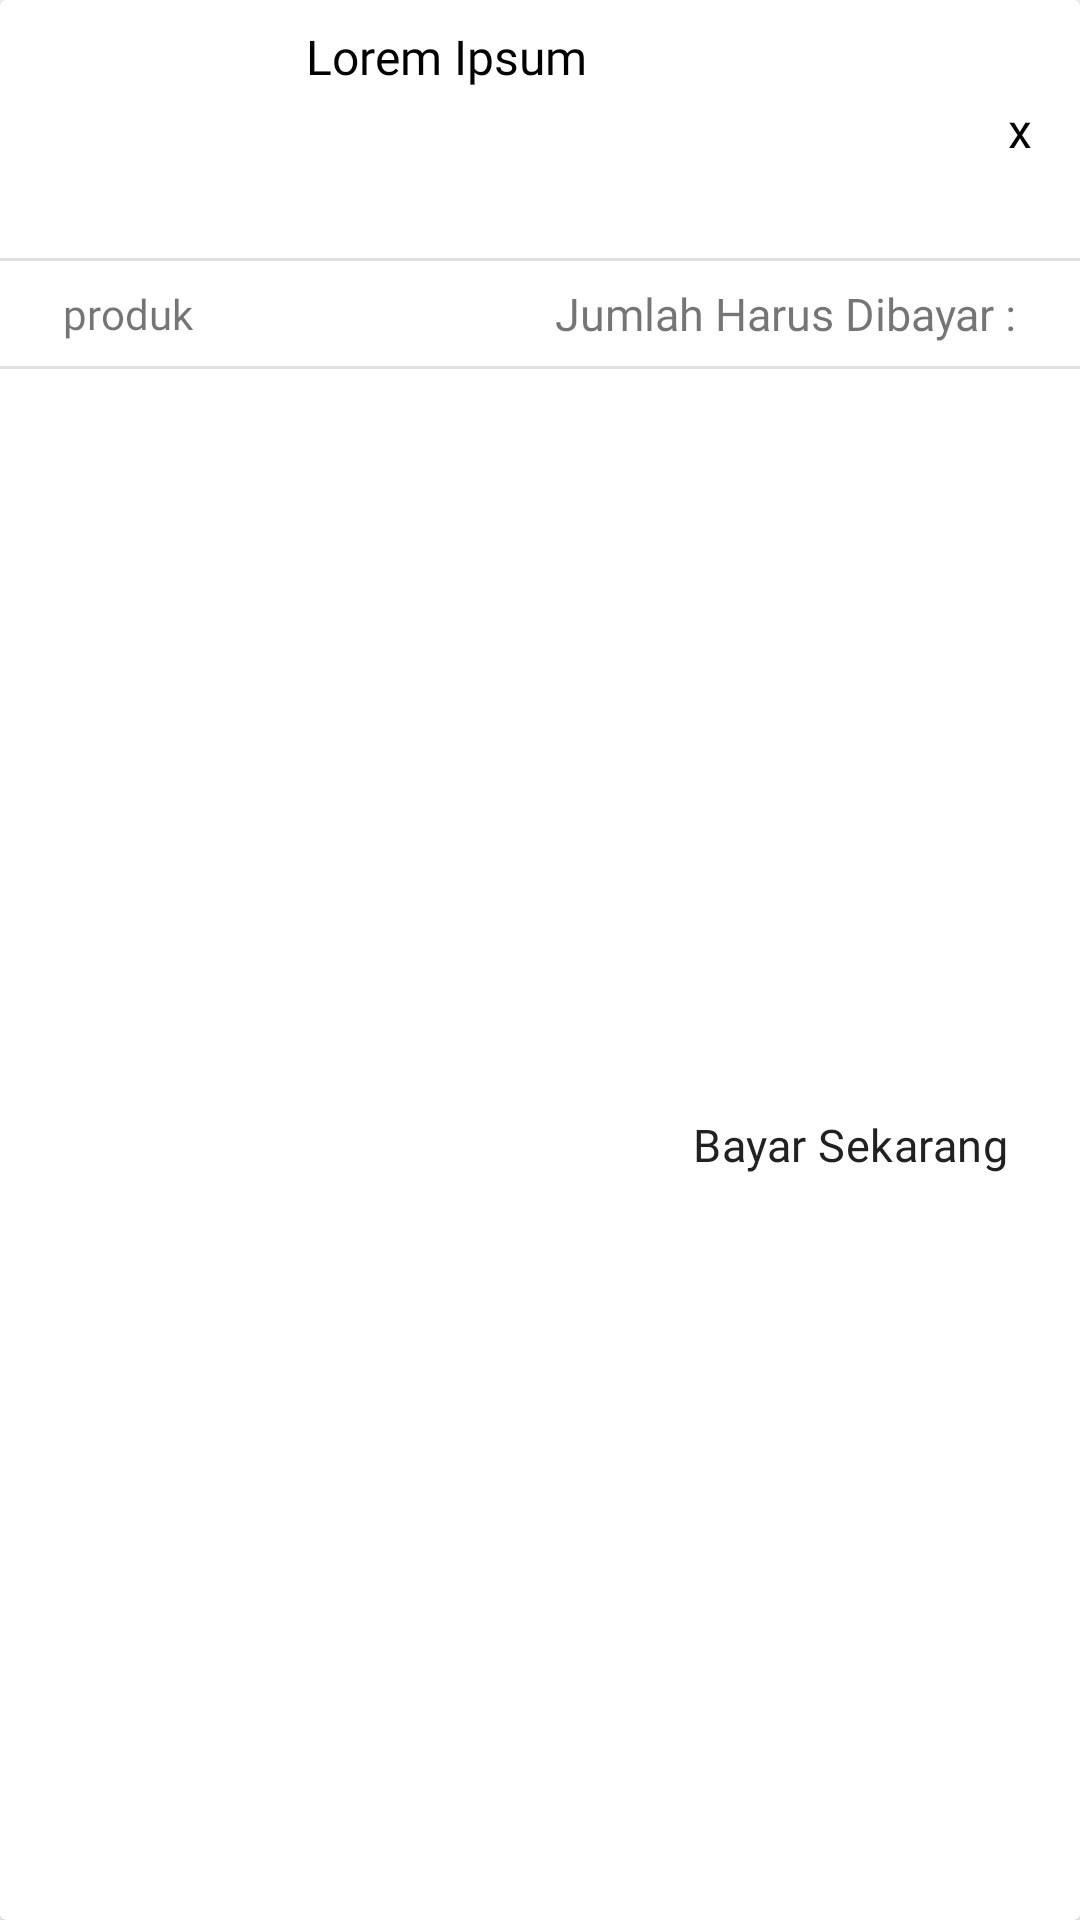

The Android layout XML behind this screen, and the referenced resources:
<!-- AndroidManifest.xml: application theme Theme.Coffee -->
<!-- res/layout/recyclerview_not_yet_paid.xml -->
<?xml version="1.0" encoding="utf-8"?>
<androidx.cardview.widget.CardView xmlns:android="http://schemas.android.com/apk/res/android"
    xmlns:app="http://schemas.android.com/apk/res-auto"
    android:id="@+id/cardViewClick"
    android:layout_width="match_parent"
    android:layout_marginBottom="8dp"
    android:layout_height="wrap_content">

    <androidx.constraintlayout.widget.ConstraintLayout
        android:layout_width="match_parent"
        android:layout_height="match_parent">

        <ImageView
            android:id="@+id/imgCoffee"
            android:layout_width="70dp"
            android:layout_height="70dp"
            android:layout_marginStart="16dp"
            android:layout_marginTop="8dp"
            android:contentDescription="@string/imageview"
            android:src="@drawable/shooping_bg"
            app:layout_constraintStart_toStartOf="parent"
            app:layout_constraintTop_toTopOf="parent" />

        <TextView
            android:id="@+id/tvTitle"
            android:layout_width="wrap_content"
            android:layout_height="wrap_content"
            android:layout_marginStart="16dp"
            android:fontFamily="@font/manrope_semibold"
            android:text="Lorem Ipsum"
            android:textColor="@color/black"
            android:textSize="16sp"
            app:layout_constraintStart_toEndOf="@+id/imgCoffee"
            app:layout_constraintTop_toTopOf="@+id/imgCoffee" />


        <TextView
            android:id="@+id/tvCount"
            android:layout_width="wrap_content"
            android:layout_height="wrap_content"
            android:layout_marginEnd="16dp"
            android:fontFamily="@font/manrope_semibold"
            android:textColor="@color/black"
            android:textSize="16sp"
            app:layout_constraintBottom_toBottomOf="@+id/tvX"
            app:layout_constraintEnd_toEndOf="parent" />

        <TextView
            android:id="@+id/tvX"
            android:layout_width="wrap_content"
            android:layout_height="wrap_content"
            android:layout_marginBottom="24dp"
            android:fontFamily="@font/manrope_semibold"
            android:text="x"
            android:textColor="@color/black"
            android:textSize="16sp"
            app:layout_constraintBottom_toBottomOf="@+id/imgCoffee"
            app:layout_constraintEnd_toStartOf="@+id/tvCount" />

        <TextView
            android:id="@+id/tvPrice"
            android:layout_width="wrap_content"
            android:layout_height="wrap_content"
            android:fontFamily="@font/manrope_semibold"
            android:textColor="@color/primaryColor"
            app:layout_constraintBottom_toBottomOf="@+id/imgCoffee"
            app:layout_constraintEnd_toEndOf="@+id/tvCount" />

        <View
            android:id="@+id/view"
            android:layout_width="wrap_content"
            android:layout_height="1dp"
            android:layout_marginTop="8dp"
            android:background="?android:attr/dividerVertical"
            app:layout_constraintEnd_toEndOf="parent"
            app:layout_constraintStart_toStartOf="parent"
            app:layout_constraintTop_toBottomOf="@+id/imgCoffee" />

        <TextView
            android:id="@+id/tvCountChildren"
            android:layout_width="wrap_content"
            android:layout_height="wrap_content"
            android:layout_marginStart="16dp"
            android:layout_marginTop="8dp"
            android:fontFamily="@font/manrope_regular"
            app:layout_constraintStart_toStartOf="parent"
            app:layout_constraintTop_toBottomOf="@+id/view" />

        <TextView
            android:id="@+id/tvProduct"
            android:layout_width="wrap_content"
            android:layout_height="wrap_content"
            android:layout_marginStart="5dp"
            android:fontFamily="@font/manrope_regular"
            android:text="produk"
            app:layout_constraintBottom_toBottomOf="@+id/tvCountChildren"
            app:layout_constraintStart_toEndOf="@+id/tvCountChildren"
            app:layout_constraintTop_toTopOf="@+id/tvCountChildren" />

        <TextView
            android:id="@+id/tvTotal"
            android:layout_width="wrap_content"
            android:layout_height="wrap_content"
            android:layout_marginEnd="5dp"
            android:fontFamily="@font/manrope_regular"
            android:text="Jumlah Harus Dibayar :"
            android:textSize="15sp"
            app:layout_constraintBottom_toBottomOf="@+id/tvCountChildren"
            app:layout_constraintEnd_toStartOf="@+id/tvTotalPayment"
            app:layout_constraintTop_toTopOf="@+id/tvCountChildren" />

        <TextView
            android:id="@+id/tvTotalPayment"
            android:layout_width="wrap_content"
            android:layout_height="wrap_content"
            android:layout_marginEnd="16dp"
            android:fontFamily="@font/manrope_semibold"
            android:textColor="@color/primaryColor"
            android:textSize="15sp"
            app:layout_constraintBottom_toBottomOf="@+id/tvCountChildren"
            app:layout_constraintEnd_toEndOf="parent"
            app:layout_constraintTop_toTopOf="@+id/tvCountChildren" />

        <View
            android:id="@+id/view2"
            android:layout_width="wrap_content"
            android:layout_height="1dp"
            android:layout_marginTop="8dp"
            android:background="?android:attr/dividerVertical"
            app:layout_constraintEnd_toEndOf="parent"
            app:layout_constraintStart_toStartOf="parent"
            app:layout_constraintTop_toBottomOf="@+id/tvCountChildren" />

        <TextView
            android:id="@+id/tvTimer"
            android:layout_width="0dp"
            android:layout_height="wrap_content"
            android:layout_marginStart="16dp"
            android:layout_marginTop="8dp"
            android:layout_marginEnd="24dp"
            android:layout_marginBottom="8dp"
            android:fontFamily="@font/manrope_regular"
            app:layout_constraintBottom_toBottomOf="parent"
            app:layout_constraintEnd_toStartOf="@+id/btnPay"
            app:layout_constraintStart_toStartOf="parent"
            app:layout_constraintTop_toBottomOf="@+id/view2" />


        <Button
            android:id="@+id/btnPay"
            style="@style/ButtonEnabled"
            android:layout_width="wrap_content"
            android:layout_height="55dp"
            android:layout_marginTop="16dp"
            android:layout_marginEnd="16dp"
            android:layout_marginBottom="16dp"
            android:text="Bayar Sekarang"
            android:onClick="btnPayment"
            app:layout_constraintBottom_toBottomOf="parent"
            app:layout_constraintEnd_toEndOf="parent"
            app:layout_constraintTop_toBottomOf="@+id/view2" />


    </androidx.constraintlayout.widget.ConstraintLayout>
</androidx.cardview.widget.CardView>
<!-- resources referenced by this layout -->
<resources>
  <color name="black">#FF000000</color>
  <color name="primaryColor">#E3B37A</color>
  <string name="imageview">ImageView</string>
  <style name="ButtonEnabled" parent="Widget.MaterialComponents.Button.TextButton.Icon">
          <item name="iconTint">@null</item>
          <item name="fontFamily">@font/manrope_semibold</item>
          <item name="backgroundTint">#E3B37A</item>
          <item name="textAllCaps">false</item>
          <item name="rippleColor">#33AAAAAA</item>
          <item name="android:letterSpacing">0.01</item>
          <item name="android:textColor">#212121</item>
          <item name="android:stateListAnimator">@null</item>
          <item name="android:textSize">15sp</item>
      </style>
  <style name="Theme.Coffee" parent="Theme.MaterialComponents.Light.NoActionBar">
          
          <item name="colorPrimary">@color/purple_500</item>
          <item name="colorPrimaryVariant">@color/purple_700</item>
          <item name="colorOnPrimary">@color/white</item>
          
          <item name="colorSecondary">@color/teal_200</item>
          <item name="colorSecondaryVariant">@color/teal_700</item>
          <item name="colorOnSecondary">@color/black</item>
          
          <item name="android:statusBarColor" tools:targetApi="l">?attr/colorPrimaryVariant</item>
          
      </style>
  <color name="purple_500">#FF6200EE</color>
  <color name="purple_700">#af834d</color>
  <color name="white">#FFFFFFFF</color>
  <color name="teal_200">#E3B37A</color>
  <color name="teal_700">#E3B37A</color>
</resources>
